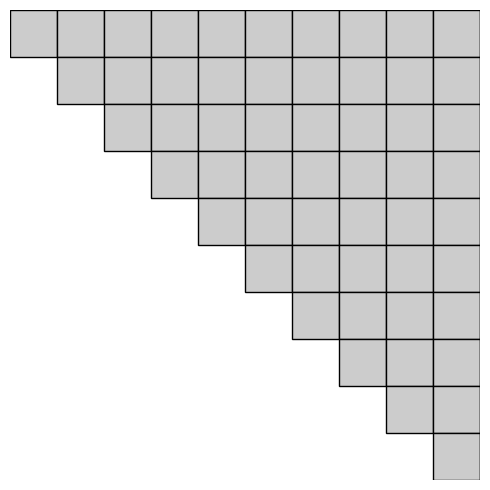

Reproduce this figure in Python. (Note: this script raises an exception after producing the figure.)
import matplotlib.pyplot as plt
import numpy as np

def draw_upper_triangular_matrix_with_triangular_sylvester(n, square_size, step=0):
    fig, ax = plt.subplots(figsize=(5, 5))
    
    for j in range(n-step):
        for i in range(j, n-step):
            square = plt.Rectangle((i, j), square_size, square_size, fc='#CCCCCC', ec='black')
            ax.add_patch(square)

    for i in range(n-step):
        square = plt.Rectangle((n-step, i), square_size, square_size, fc='blue', ec='black')
        ax.add_patch(square)

    for i in range(n-step, n):
        square = plt.Rectangle((i, i), square_size, square_size, fc='yellow', ec='black')
        ax.add_patch(square)

    square = plt.Rectangle((n-step, n-step), square_size, square_size, fc='red', ec='black')
    ax.add_patch(square)

    ax.set_xlim(0, n)
    ax.set_ylim(0, n)
    ax.set_aspect('equal')
    ax.invert_yaxis()
    ax.axis('off')
    
    plt.tight_layout()
    plt.savefig(f'assets/sylvester_{n}_{step}.pdf', bbox_inches='tight')
    plt.close()

def draw_sylvester_solve(n, square_size):
    fig, ax = plt.subplots(figsize=(5, 5))
    
    for j in range(n-1):
        for i in range(j, n-1):
            square = plt.Rectangle((i, j), square_size, square_size, fc='#CCCCCC', ec='black')
            ax.add_patch(square)
    
    ax.set_xlim(0, n-1)
    ax.set_ylim(0, n-1)
    ax.set_aspect('equal')
    ax.invert_yaxis()
    ax.axis('off')
    
    plt.tight_layout()
    plt.savefig(f'assets/sylvester_solve_{n}_lhs.pdf', bbox_inches='tight')
    plt.close()

    fig, ax = plt.subplots(figsize=(5, 5))

    for i in range(n-1):
        square = plt.Rectangle((0, i), square_size, square_size, fc='blue', ec='black')
        ax.add_patch(square)

    ax.set_xlim(0, 1)
    ax.set_ylim(0, n-1)
    ax.set_aspect('equal')
    ax.invert_yaxis()
    ax.axis('off')

    plt.tight_layout()
    plt.savefig(f'assets/sylvester_solve_{n}_rhs_u.pdf', bbox_inches='tight')
    plt.close()


    fig, ax = plt.subplots(figsize=(5, 5))

    for i in range(n-1):
        square = plt.Rectangle((0, i), square_size, square_size, fc='green', ec='black')
        ax.add_patch(square)

    ax.set_xlim(0, 1)
    ax.set_ylim(0, n-1)
    ax.set_aspect('equal')
    ax.invert_yaxis()
    ax.axis('off')

    plt.tight_layout()
    plt.savefig(f'assets/sylvester_solve_{n}_solution.pdf', bbox_inches='tight')
    plt.close()

    fig, ax = plt.subplots(figsize=(5, 5))

    square = plt.Rectangle((0, 0), square_size, square_size, fc='red', ec='black')
    ax.add_patch(square)

    ax.set_xlim(0, 1)
    ax.set_ylim(0, 1)
    ax.set_aspect('equal')
    ax.invert_yaxis()
    ax.axis('off')

    plt.tight_layout()
    plt.savefig(f'assets/sylvester_solve_{n}_rhs_l.pdf', bbox_inches='tight')
    plt.close()
    
    

# Usage
n = 10
square_size = 1
for step in range(0, n+1):
    draw_upper_triangular_matrix_with_triangular_sylvester(n, square_size, step)

draw_sylvester_solve(n, square_size)